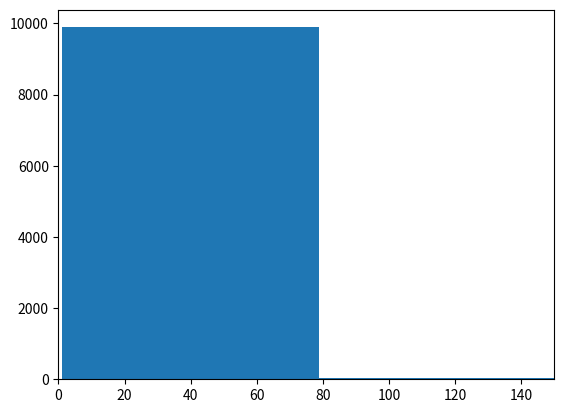

Write Python code to recreate this figure.
#https://docs.scipy.org/doc/scipy/reference/generated/scipy.stats.rv_continuous.html 

import scipy.stats as st
from statistics import *
import matplotlib.pyplot as plt
from random import *

def draw_val():
	q = random()
	return 1/(1-q)

samples = []
num_samples = 10000
for i in range(num_samples):
	samples.append(draw_val())
	if i % 1000 == 0: print('i:', i)

print('mean:', mean(samples))
num_bins = 2000
plt.hist(samples, num_bins)
plt.xlim(0,150)
plt.show()
